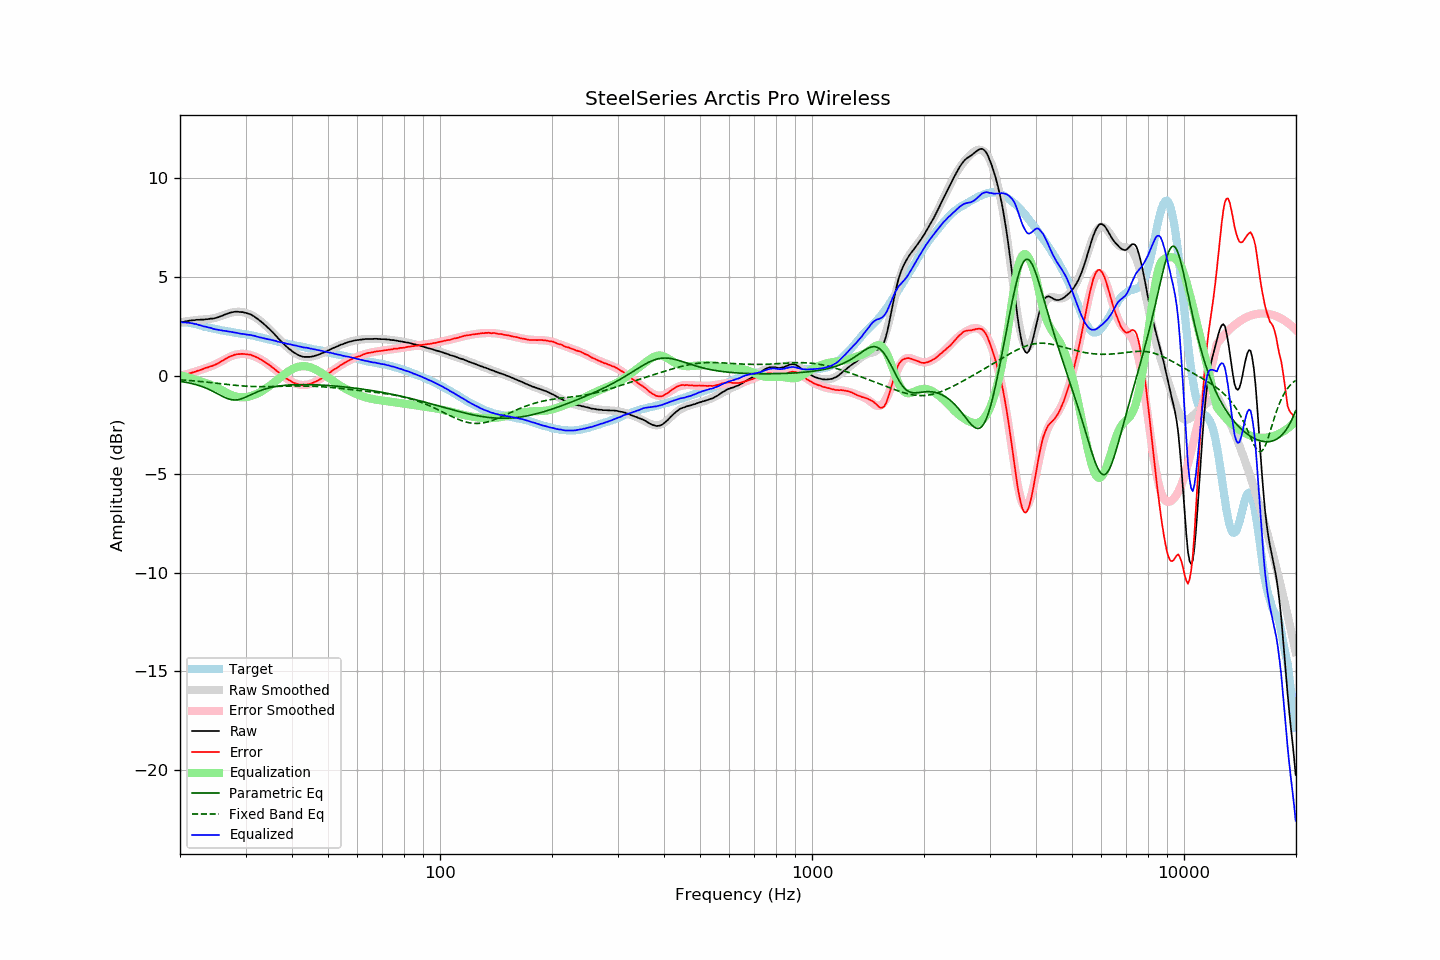

Values plotted in this chart, from the file beside it:
frequency, raw, error, smoothed, error_smoothed, equalization, parametric_eq, fixed_band_eq, equalized_raw, equalized_smoothed, target
20.00, 2.69, -0.01, 2.70, -0.02, 0.02, -0.29, -0.21, 2.71, 2.72, 2.70
20.20, 2.71, 0.01, 2.71, 0.00, -0.00, -0.30, -0.22, 2.71, 2.71, 2.70
20.40, 2.72, 0.02, 2.73, 0.02, -0.02, -0.32, -0.22, 2.69, 2.70, 2.70
20.61, 2.74, 0.04, 2.74, 0.05, -0.05, -0.33, -0.23, 2.69, 2.69, 2.70
20.81, 2.76, 0.06, 2.75, 0.07, -0.07, -0.35, -0.24, 2.69, 2.68, 2.70
21.02, 2.77, 0.07, 2.76, 0.09, -0.09, -0.36, -0.24, 2.68, 2.67, 2.69
21.23, 2.79, 0.11, 2.77, 0.11, -0.11, -0.38, -0.25, 2.67, 2.66, 2.67
21.44, 2.80, 0.13, 2.78, 0.14, -0.14, -0.40, -0.26, 2.66, 2.65, 2.66
21.66, 2.81, 0.16, 2.80, 0.16, -0.16, -0.42, -0.26, 2.64, 2.63, 2.64
21.87, 2.81, 0.18, 2.81, 0.19, -0.19, -0.44, -0.27, 2.62, 2.62, 2.62
22.09, 2.83, 0.21, 2.82, 0.21, -0.21, -0.46, -0.28, 2.61, 2.60, 2.61
22.31, 2.83, 0.24, 2.82, 0.24, -0.24, -0.48, -0.29, 2.59, 2.58, 2.58
22.54, 2.83, 0.26, 2.83, 0.27, -0.27, -0.51, -0.29, 2.56, 2.56, 2.56
22.76, 2.84, 0.30, 2.84, 0.29, -0.29, -0.54, -0.30, 2.54, 2.54, 2.54
22.99, 2.84, 0.33, 2.84, 0.32, -0.32, -0.57, -0.31, 2.52, 2.52, 2.51
23.22, 2.84, 0.36, 2.85, 0.35, -0.35, -0.60, -0.32, 2.49, 2.50, 2.48
23.45, 2.86, 0.40, 2.85, 0.38, -0.38, -0.63, -0.33, 2.48, 2.48, 2.46
23.69, 2.86, 0.41, 2.86, 0.40, -0.40, -0.66, -0.33, 2.45, 2.45, 2.45
23.92, 2.87, 0.44, 2.87, 0.43, -0.43, -0.70, -0.34, 2.43, 2.43, 2.43
24.16, 2.89, 0.47, 2.88, 0.47, -0.47, -0.74, -0.35, 2.42, 2.41, 2.42
24.40, 2.89, 0.49, 2.89, 0.50, -0.50, -0.78, -0.36, 2.39, 2.40, 2.40
24.65, 2.90, 0.52, 2.91, 0.53, -0.53, -0.82, -0.37, 2.36, 2.38, 2.38
24.89, 2.92, 0.56, 2.93, 0.57, -0.57, -0.86, -0.38, 2.35, 2.36, 2.36
25.14, 2.94, 0.59, 2.95, 0.61, -0.61, -0.90, -0.39, 2.33, 2.34, 2.35
25.39, 2.97, 0.64, 2.98, 0.65, -0.65, -0.95, -0.40, 2.32, 2.33, 2.33
25.65, 3.00, 0.68, 3.01, 0.70, -0.70, -0.99, -0.41, 2.30, 2.31, 2.32
25.91, 3.03, 0.74, 3.04, 0.74, -0.74, -1.03, -0.42, 2.29, 2.30, 2.29
26.16, 3.06, 0.78, 3.07, 0.78, -0.78, -1.08, -0.43, 2.27, 2.28, 2.28
26.43, 3.10, 0.83, 3.09, 0.83, -0.83, -1.11, -0.44, 2.27, 2.26, 2.27
26.69, 3.13, 0.88, 3.12, 0.87, -0.87, -1.15, -0.45, 2.25, 2.25, 2.25
26.96, 3.16, 0.92, 3.15, 0.91, -0.91, -1.18, -0.45, 2.24, 2.23, 2.23
27.23, 3.19, 0.96, 3.17, 0.95, -0.95, -1.20, -0.46, 2.23, 2.22, 2.22
27.50, 3.21, 0.99, 3.19, 0.99, -0.99, -1.22, -0.47, 2.22, 2.21, 2.21
27.77, 3.22, 1.03, 3.21, 1.02, -1.02, -1.23, -0.48, 2.20, 2.19, 2.19
28.05, 3.24, 1.06, 3.22, 1.04, -1.04, -1.24, -0.49, 2.19, 2.18, 2.18
28.33, 3.24, 1.08, 3.23, 1.07, -1.07, -1.23, -0.50, 2.17, 2.17, 2.16
28.62, 3.24, 1.09, 3.24, 1.08, -1.08, -1.22, -0.51, 2.16, 2.15, 2.15
28.90, 3.23, 1.09, 3.24, 1.09, -1.09, -1.21, -0.51, 2.13, 2.14, 2.14
29.19, 3.22, 1.10, 3.23, 1.10, -1.10, -1.18, -0.52, 2.12, 2.13, 2.12
29.48, 3.22, 1.10, 3.22, 1.10, -1.10, -1.15, -0.53, 2.12, 2.12, 2.12
29.78, 3.20, 1.09, 3.20, 1.10, -1.10, -1.12, -0.53, 2.10, 2.10, 2.11
30.08, 3.18, 1.08, 3.18, 1.09, -1.09, -1.09, -0.54, 2.09, 2.09, 2.10
30.38, 3.15, 1.07, 3.15, 1.08, -1.08, -1.05, -0.54, 2.07, 2.07, 2.07
30.68, 3.13, 1.06, 3.12, 1.06, -1.06, -1.01, -0.55, 2.07, 2.06, 2.06
30.99, 3.10, 1.06, 3.08, 1.04, -1.04, -0.97, -0.55, 2.06, 2.04, 2.04
31.30, 3.05, 1.02, 3.04, 1.01, -1.01, -0.93, -0.55, 2.04, 2.03, 2.03
31.61, 3.01, 0.99, 3.00, 0.98, -0.98, -0.90, -0.56, 2.02, 2.01, 2.02
31.93, 2.95, 0.95, 2.95, 0.95, -0.95, -0.86, -0.56, 2.00, 1.99, 2.00
32.24, 2.89, 0.92, 2.89, 0.92, -0.92, -0.83, -0.56, 1.97, 1.98, 1.97
32.57, 2.83, 0.87, 2.83, 0.87, -0.87, -0.79, -0.56, 1.95, 1.96, 1.96
32.89, 2.77, 0.82, 2.77, 0.83, -0.83, -0.76, -0.56, 1.94, 1.94, 1.94
33.22, 2.70, 0.79, 2.70, 0.78, -0.78, -0.73, -0.56, 1.91, 1.92, 1.91
33.55, 2.63, 0.73, 2.63, 0.73, -0.73, -0.71, -0.56, 1.89, 1.90, 1.90
33.89, 2.56, 0.68, 2.56, 0.68, -0.68, -0.68, -0.56, 1.88, 1.88, 1.88
34.23, 2.48, 0.62, 2.48, 0.62, -0.62, -0.66, -0.56, 1.86, 1.86, 1.86
34.57, 2.41, 0.57, 2.40, 0.56, -0.56, -0.63, -0.56, 1.84, 1.84, 1.84
34.92, 2.33, 0.51, 2.32, 0.50, -0.50, -0.61, -0.56, 1.82, 1.82, 1.81
35.27, 2.25, 0.45, 2.24, 0.44, -0.44, -0.60, -0.55, 1.81, 1.80, 1.80
35.62, 2.17, 0.39, 2.16, 0.38, -0.38, -0.58, -0.55, 1.79, 1.78, 1.78
35.97, 2.08, 0.32, 2.07, 0.31, -0.31, -0.56, -0.55, 1.76, 1.76, 1.76
... 635 more rows
